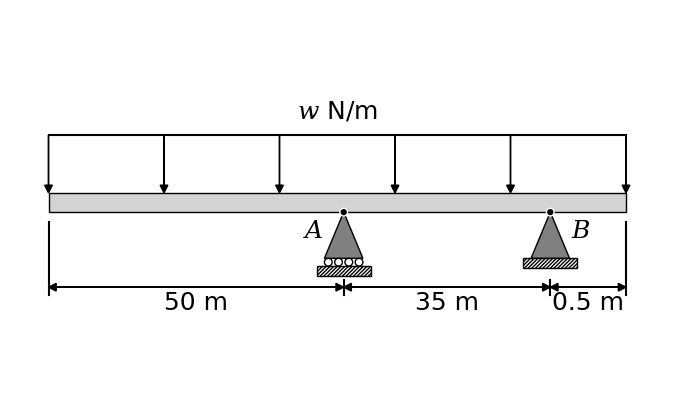

Source code (Python):
import matplotlib.pyplot as plt
from matplotlib.patches import Arc
from matplotlib.patches import Polygon
from matplotlib.patches import Circle
from matplotlib.patches import Rectangle
import numpy as np
import math

def generate_figure(length_OA, length_AB, length_BC):
  # Define constants
  BAR_WIDTH = 0.5
  arrow_head_width = 0.2 #0.01*(length_OA+length_AB+1.6*length_BC)
  arrow_head_length = 0.2 #0.01*(length_OA+length_AB+1.6*length_BC)
  triangle_width = 1
  line_width = 1
  circle_radius = 0.1
  triangle_height = 1.2

  label_OA = length_OA
  label_AB = length_AB
  label_BC = length_BC

  # Set limits for the lengths
  total_length = length_OA + length_AB + length_BC

  if (length_OA/total_length < 0.15):
    length_OA = 0.15*total_length
  elif (length_OA/total_length > 0.85):
    length_OA = 0.85*total_length
  if (length_AB/total_length < 0.15):
    length_AB = 0.15*total_length
  elif (length_AB/total_length > 0.85):
    length_AB = 0.85*total_length
  if (length_BC/total_length < 0.15):
    length_BC = 0.15*total_length
  elif (length_BC/total_length > 0.85):
    length_BC = 0.85*total_length
  
  total_length = length_OA + length_AB + length_BC
  length_OA = 15*length_OA/total_length
  length_AB = 15*length_AB/total_length
  length_BC = 15*length_BC/total_length
  total_length = 15

  # Set up the figure and axis
  fig, ax = plt.subplots(figsize=(10, 5))
  ax.set_aspect('equal')
  ax.set_xlim(-1, 16)
  ax.set_ylim(-5, 5)
  ax.axis('off')
  
  # Draw bar
  ax.add_patch(Rectangle((0, -BAR_WIDTH/2), total_length, BAR_WIDTH, facecolor='lightgrey', edgecolor='black', linewidth=line_width))
  # ax.plot([0,0], [-BAR_WIDTH/2, BAR_WIDTH/2], color='black', linewidth=line_width)
  # ax.plot([0, total_length], [BAR_WIDTH/2, BAR_WIDTH/2], color='black', linewidth=line_width)
  # ax.plot([0, total_length], [-BAR_WIDTH/2, -BAR_WIDTH/2], color='black', linewidth=line_width)
  # ax.plot([total_length, total_length], [-BAR_WIDTH/2, BAR_WIDTH/2], color='black', linewidth=line_width)
  # ax.fill([0, 0, total_length, total_length], [-BAR_WIDTH/2, BAR_WIDTH/2, BAR_WIDTH/2, -BAR_WIDTH/2], color='lightgrey')

  # Draw force distribution
  ax.plot([0, total_length], [BAR_WIDTH/2+1.5, BAR_WIDTH/2+1.5], color='black', linewidth=1.5)
  for (i, x) in enumerate(np.linspace(0, total_length, 6)):
    ax.arrow(x, BAR_WIDTH/2+1.5, 0, -1.5+arrow_head_length, head_width=arrow_head_width, head_length=arrow_head_length, color='black')
  ax.text(total_length/2, BAR_WIDTH/2+1.8, "$\it{w}$ N/m", fontsize=18, color='black', ha='center', va='bottom', math_fontfamily='dejavuserif', fontfamily='times new roman')
  
  # Draw triangle supports
  # Left support
  ax.add_patch(Polygon([[length_OA, -BAR_WIDTH/2], [length_OA-triangle_width/2, -triangle_height-BAR_WIDTH/2], [length_OA+triangle_width/2, -triangle_height-BAR_WIDTH/2]], linewidth=line_width, edgecolor='black', facecolor='grey'))
  ax.add_patch(Circle((length_OA, -BAR_WIDTH/2), 0.1, facecolor='black', edgecolor='white', linewidth=1))
  for (i, x) in enumerate(np.linspace(length_OA-triangle_width/2+circle_radius, length_OA+triangle_width/2-circle_radius, 4)):
    ax.add_patch(Circle((x, -triangle_height-BAR_WIDTH/2-circle_radius), circle_radius, facecolor='white', edgecolor='black', linewidth=line_width))
  ax.add_patch(Rectangle((length_OA-triangle_width/2-2*circle_radius, -triangle_height-BAR_WIDTH-2*circle_radius), triangle_width+4*circle_radius, BAR_WIDTH/2, facecolor='white', edgecolor='black', linewidth=line_width, hatch='/////////')) 
  ax.text(length_OA-0.8*triangle_width, -BAR_WIDTH-0.25, "$\it{A}$", fontsize=18, color='black', ha='center', va='center', math_fontfamily='dejavuserif', fontfamily='times new roman')
  # Right support
  ax.add_patch(Polygon([[length_OA+length_AB, -BAR_WIDTH/2], [length_OA+length_AB-triangle_width/2, -triangle_height-BAR_WIDTH/2], [length_OA+length_AB+triangle_width/2, -triangle_height-BAR_WIDTH/2]], linewidth=line_width, edgecolor='black', facecolor='grey'))
  ax.add_patch(Circle((length_OA+length_AB, -BAR_WIDTH/2), 0.1, facecolor='black', edgecolor='white', linewidth=1))
  ax.add_patch(Rectangle((length_OA+length_AB-triangle_width/2-2*circle_radius, -triangle_height-BAR_WIDTH), triangle_width+4*circle_radius, BAR_WIDTH/2, facecolor='white', edgecolor='black', linewidth=line_width, hatch='/////////')) 
  ax.text(length_OA+length_AB+0.8*triangle_width, -BAR_WIDTH-0.25, "$\it{B}$", fontsize=18, color='black', ha='center', va='center', math_fontfamily='dejavuserif', fontfamily='times new roman')
  
  # Label distances
  ax.plot([0, 0], [-triangle_height-BAR_WIDTH-2*circle_radius-0.5, -BAR_WIDTH], color='black', linewidth=1.5)

  ax.arrow(0, -triangle_height-BAR_WIDTH-2*circle_radius-0.3, length_OA-arrow_head_length, 0, head_width=arrow_head_width, head_length=arrow_head_length, color='black')
  ax.arrow(length_OA, -triangle_height-BAR_WIDTH-2*circle_radius-0.3, -(length_OA-arrow_head_length), 0, head_width=arrow_head_width, head_length=arrow_head_length, color='black')
  ax.text(length_OA/2, -triangle_height-BAR_WIDTH-2*circle_radius-0.7, f"{label_OA} m", fontsize=18, color='black', ha='center', va='center', math_fontfamily='dejavuserif', fontfamily='times new roman')

  ax.plot([length_OA, length_OA], [-triangle_height-BAR_WIDTH-2*circle_radius-0.5, -triangle_height-BAR_WIDTH-2*circle_radius-0.1], color='black', linewidth=1.5)
  ax.arrow(length_OA, -triangle_height-BAR_WIDTH-2*circle_radius-0.3, length_AB-arrow_head_length, 0, head_width=arrow_head_width, head_length=arrow_head_length, color='black')
  ax.arrow(length_OA+length_AB, -triangle_height-BAR_WIDTH-2*circle_radius-0.3, -(length_AB-arrow_head_length), 0, head_width=arrow_head_width, head_length=arrow_head_length, color='black')
  ax.text(length_OA+length_AB/2, -triangle_height-BAR_WIDTH-2*circle_radius-0.7, f"{label_AB} m", fontsize=18, color='black', ha='center', va='center', math_fontfamily='dejavuserif', fontfamily='times new roman')

  ax.plot([length_OA+length_AB, length_OA+length_AB], [-triangle_height-BAR_WIDTH-2*circle_radius-0.5, -triangle_height-BAR_WIDTH-2*circle_radius-0.1], color='black', linewidth=1.5)
  ax.arrow(length_OA+length_AB, -triangle_height-BAR_WIDTH-2*circle_radius-0.3, length_BC-arrow_head_length, 0, head_width=arrow_head_width, head_length=arrow_head_length, color='black')
  ax.arrow(length_OA+length_AB+length_BC, -triangle_height-BAR_WIDTH-2*circle_radius-0.3, -(length_BC-arrow_head_length), 0, head_width=arrow_head_width, head_length=arrow_head_length, color='black')
  ax.text(length_OA+length_AB+length_BC/2, -triangle_height-BAR_WIDTH-2*circle_radius-0.7, f"{label_BC} m", fontsize=18, color='black', ha='center', va='center', math_fontfamily='dejavuserif', fontfamily='times new roman')

  ax.plot([total_length, total_length], [-triangle_height-BAR_WIDTH-2*circle_radius-0.5, -BAR_WIDTH], color='black', linewidth=1.5)
  return fig, ax

if __name__ == "__main__":
  fig, ax = generate_figure(50,35,0.5)
  plt.savefig("q4.png", dpi=300, bbox_inches='tight')
  plt.show()